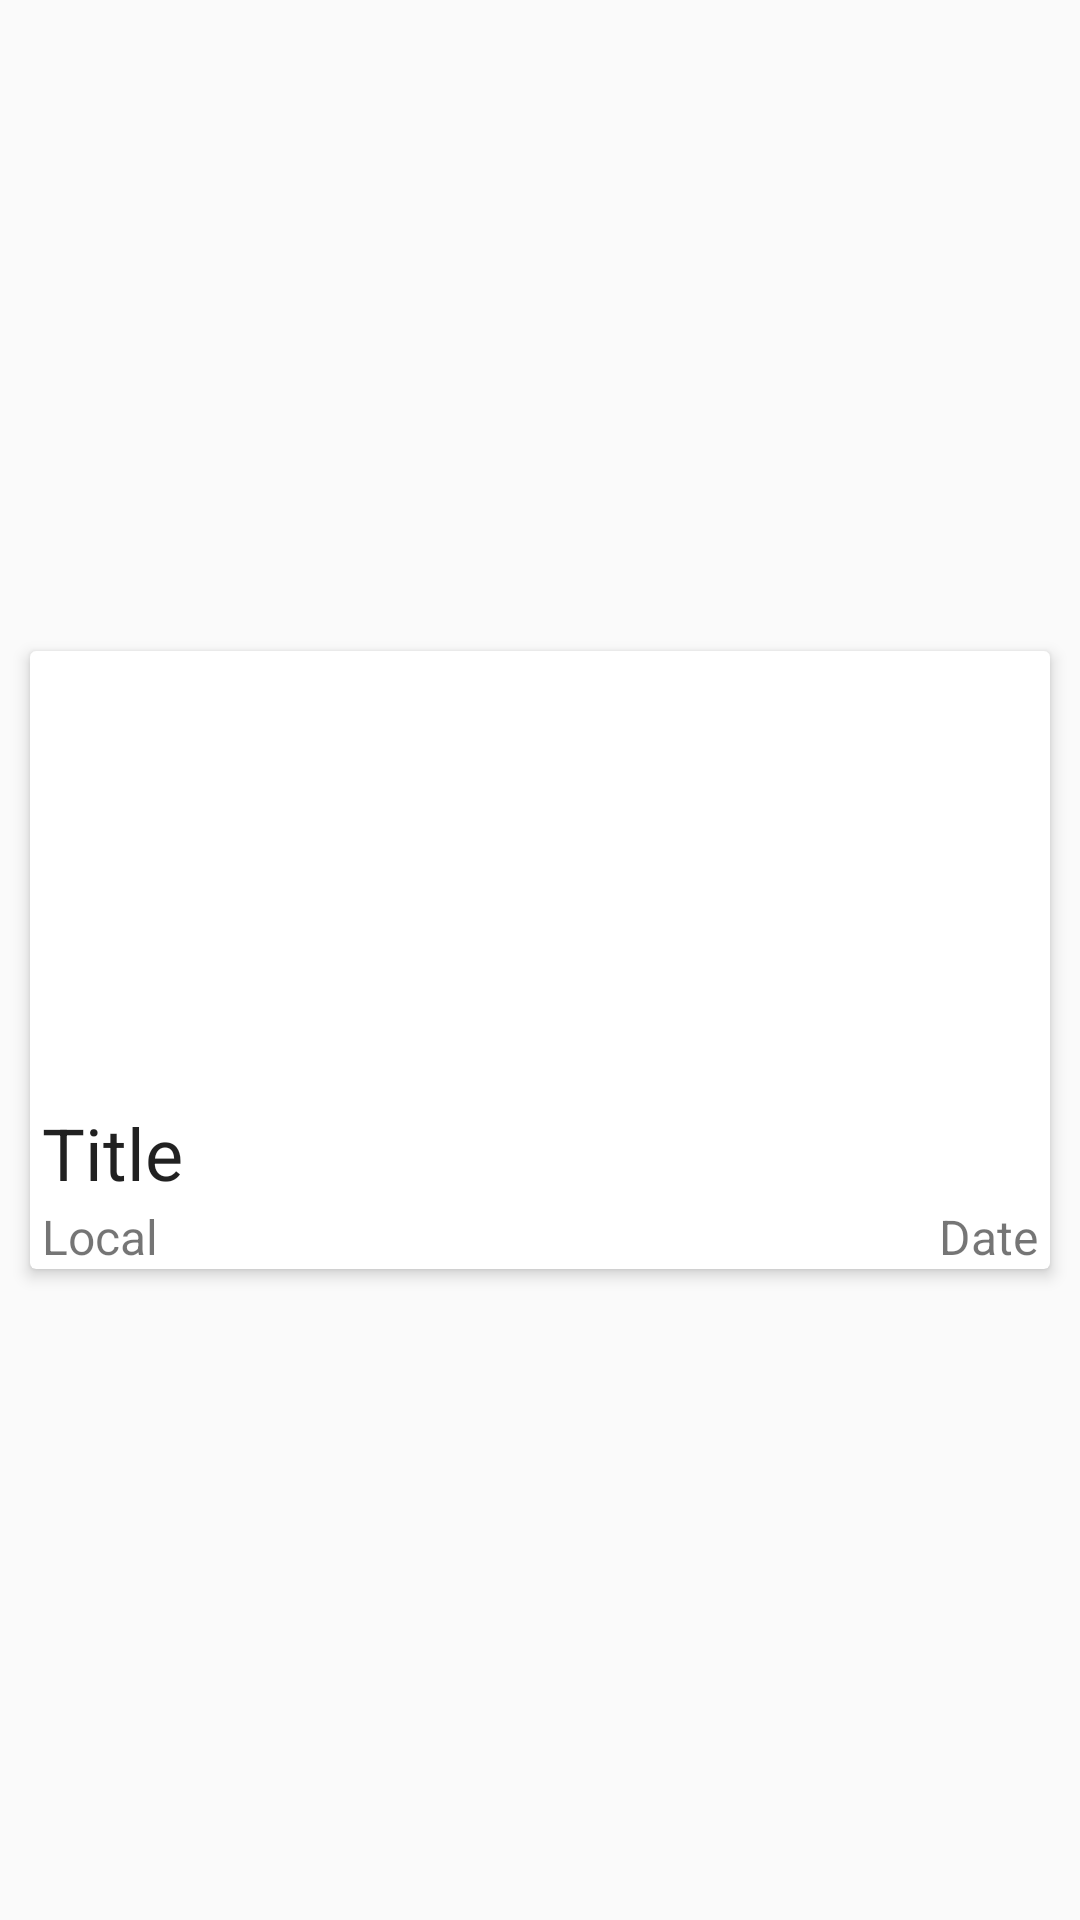

This screen was rendered from an Android layout file. Write that file and the resources it references.
<!-- AndroidManifest.xml: application theme AppTheme -->
<!-- res/layout/moment_style.xml -->
<?xml version="1.0" encoding="utf-8"?>
<android.support.constraint.ConstraintLayout xmlns:android="http://schemas.android.com/apk/res/android"
    xmlns:app="http://schemas.android.com/apk/res-auto"
    android:layout_width="match_parent"
    android:layout_height="wrap_content"
    app:contentPadding="5dp">

    <android.support.v7.widget.CardView
        android:id="@+id/card_view"
        android:layout_width="match_parent"
        android:layout_height="wrap_content"
        android:layout_margin="10dp"
        android:layout_marginBottom="10dp"
        android:layout_marginEnd="10dp"
        android:layout_marginStart="10dp"
        android:layout_marginTop="10dp"
        android:elevation="2dp"
        app:cardCornerRadius="2dp"
        app:cardElevation="3dp"
        app:layout_constraintBottom_toBottomOf="parent"
        app:layout_constraintEnd_toEndOf="parent"
        app:layout_constraintStart_toStartOf="parent"
        app:layout_constraintTop_toTopOf="parent">

        <LinearLayout
            android:layout_width="match_parent"
            android:layout_height="wrap_content"
            android:orientation="vertical">

            <ImageView
                android:id="@+id/momentImage"
                android:layout_width="match_parent"
                android:layout_height="150dp"
                android:scaleType="centerCrop"
                app:srcCompat="@drawable/ic_launcher_background" />

            <TextView
                android:id="@+id/momentTitle"
                android:layout_width="match_parent"
                android:layout_height="wrap_content"
                android:paddingBottom="1dp"
                android:paddingLeft="4dp"
                android:paddingRight="4dp"
                android:paddingTop="1dp"
                android:text="Title"
                android:textAppearance="@style/TextAppearance.AppCompat"
                android:textSize="24dp" />

            <LinearLayout
                android:layout_width="match_parent"
                android:layout_height="match_parent"
                android:orientation="horizontal">

                <TextView
                    android:id="@+id/momentLocal"
                    android:layout_width="wrap_content"
                    android:layout_height="wrap_content"
                    android:layout_weight="1"
                    android:paddingLeft="4dp"
                    android:text="Local"
                    android:textSize="16sp" />

                <TextView
                    android:id="@+id/momentDate"
                    android:layout_width="wrap_content"
                    android:layout_height="wrap_content"
                    android:layout_weight="1"
                    android:paddingRight="4dp"
                    android:text="Date"
                    android:textAlignment="textEnd"
                    android:textSize="16sp" />
            </LinearLayout>
        </LinearLayout>
    </android.support.v7.widget.CardView>

</android.support.constraint.ConstraintLayout>
<!-- resources referenced by this layout -->
<resources>
  <style name="AppTheme" parent="Theme.AppCompat.Light.DarkActionBar">
          
          <item name="colorPrimary">@color/colorPrimary</item>
          <item name="colorPrimaryDark">@color/colorPrimaryDark</item>
          <item name="colorAccent">@color/colorAccent</item>
      </style>
  <color name="colorPrimary">#3F51B5</color>
  <color name="colorPrimaryDark">#303F9F</color>
  <color name="colorAccent">#1691C0</color>
</resources>
